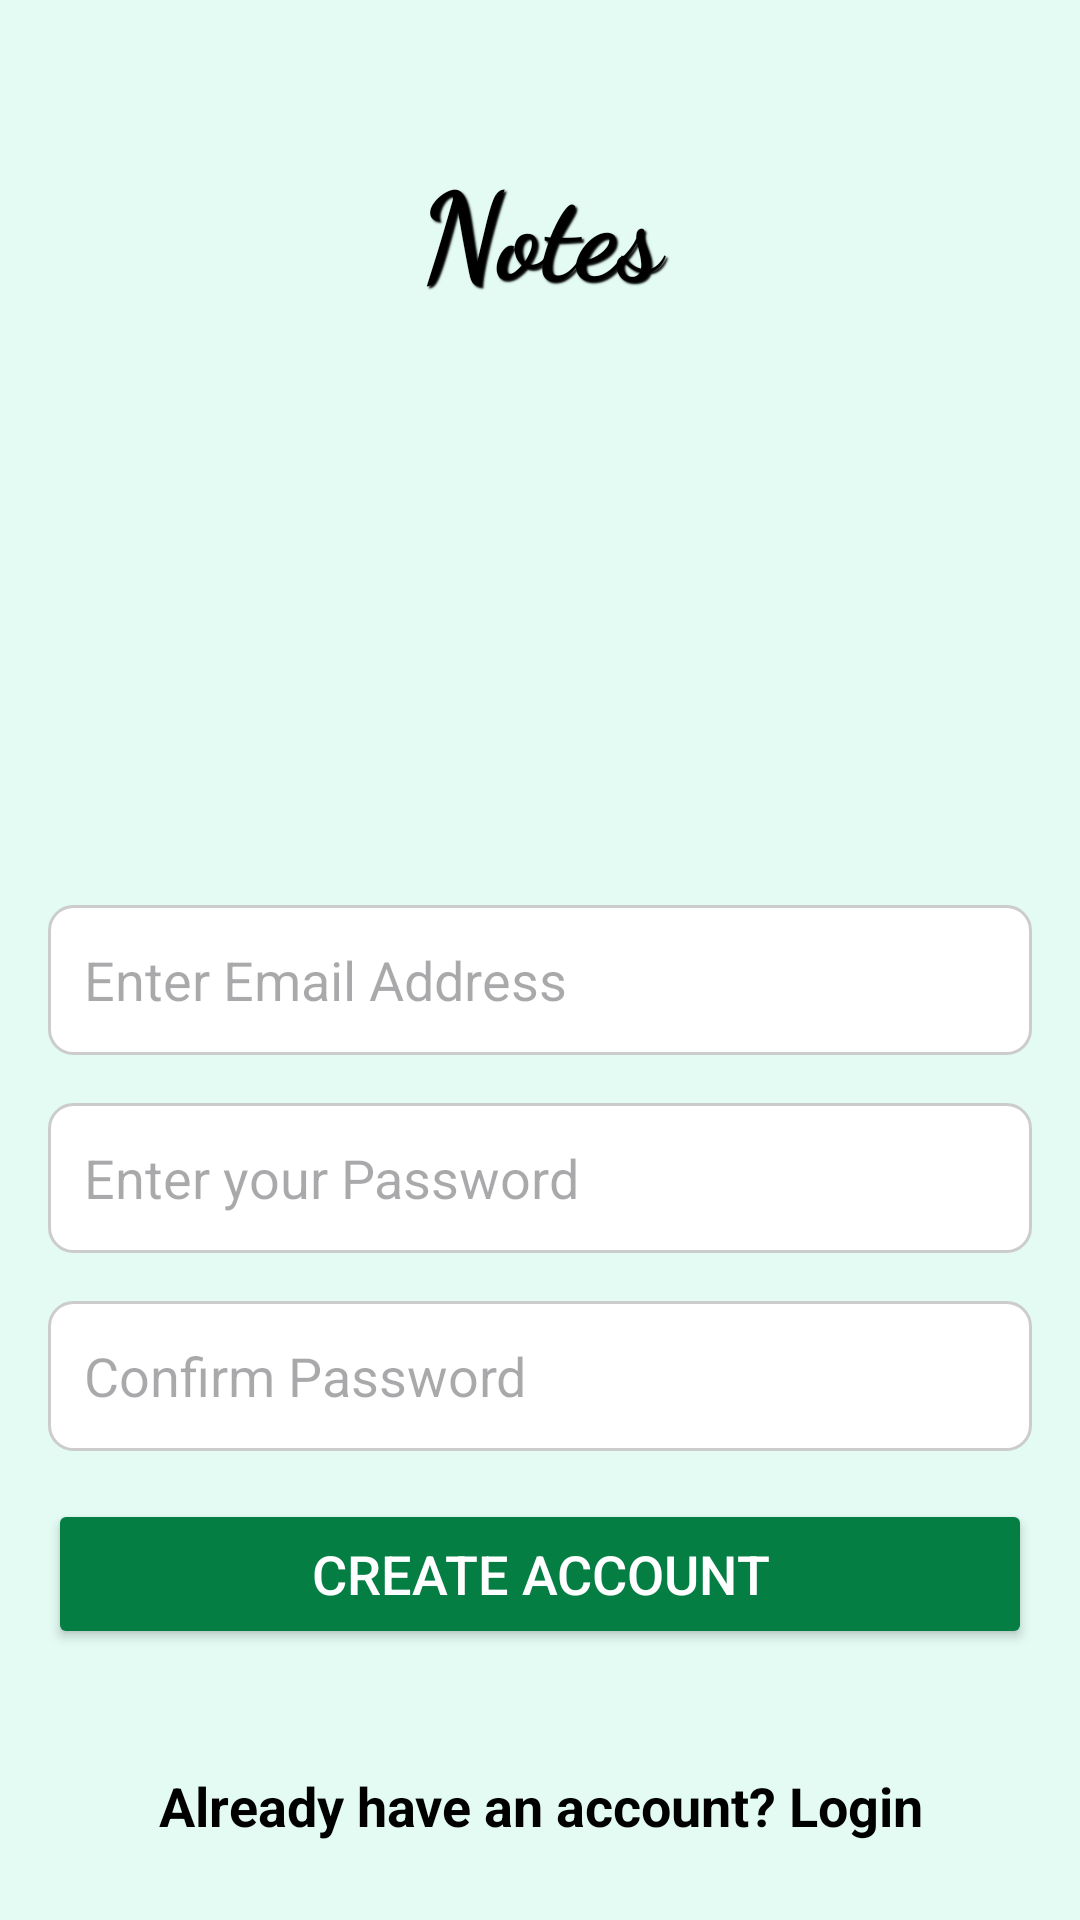

Layout XML and referenced resources for this Android screen:
<!-- AndroidManifest.xml: application theme Theme.Notes -->
<!-- res/layout/activity_create_account.xml -->
<?xml version="1.0" encoding="utf-8"?>
<LinearLayout xmlns:android="http://schemas.android.com/apk/res/android"
    xmlns:app="http://schemas.android.com/apk/res-auto"
    xmlns:tools="http://schemas.android.com/tools"
    android:orientation="vertical"
    android:layout_width="match_parent"
    android:layout_height="match_parent"
    android:background="#E3FBF3"
    android:padding="16dp"
    tools:context=".CreateAccountActivity">

    <TextView
        android:layout_width="match_parent"
        android:layout_height="wrap_content"
        android:text="@string/Notes"
        android:textColor="@color/black"
        android:textSize="40sp"
        android:gravity="center_horizontal"
        android:textStyle="bold"
        android:fontFamily="cursive"
        android:layout_marginTop="32dp"
        android:layout_marginBottom="16dp"
        android:shadowColor="#000"
        android:shadowDx="2"
        android:shadowDy="2"
        android:shadowRadius="1"/>

    <ImageView
        android:layout_width="128dp"
        android:layout_height="150dp"
        android:layout_gravity="center_horizontal"
        android:src="@drawable/create_aacount"
        android:layout_marginBottom="32dp"/>

    <EditText
        android:id="@+id/email"
        android:layout_width="match_parent"
        android:layout_height="50dp"
        android:hint="Enter Email Address"
        android:textColor="@color/black"
        android:layout_marginBottom="16dp"
        android:padding="12dp"
        android:background="@drawable/rounded_edittext"/>

    <EditText
        android:id="@+id/password"
        android:layout_width="match_parent"
        android:layout_height="50dp"
        android:hint="Enter your Password"
        android:textColor="@color/black"
        android:layout_marginBottom="16dp"
        android:padding="12dp"
        android:background="@drawable/rounded_edittext"/>

    <EditText
        android:id="@+id/confirmPassword"
        android:layout_width="match_parent"
        android:layout_height="50dp"
        android:hint="Confirm Password"
        android:textColor="@color/black"
        android:layout_marginBottom="16dp"
        android:padding="12dp"
        android:background="@drawable/rounded_edittext"/>

    <Button
        android:id="@+id/create"
        android:layout_width="match_parent"
        android:layout_height="50dp"
        android:layout_marginBottom="16dp"
        android:text="Create Account"
        android:textColor="@color/white"
        android:textSize="18sp"
        android:backgroundTint="#057E43"
        android:padding="8dp"/>

    <ProgressBar
        android:id="@+id/progress_bar"
        android:layout_width="24dp"
        android:layout_height="24dp"
        android:layout_gravity="center"
        android:layout_marginTop="12dp"
        android:visibility="gone"/>

    <TextView
        android:id="@+id/login"
        android:layout_width="match_parent"
        android:layout_height="wrap_content"
        android:layout_marginTop="16dp"
        android:gravity="center_horizontal"
        android:text="Already have an account? Login"
        android:textSize="18sp"
        android:textColor="@color/black"
        android:textStyle="bold"
        android:clickable="true"
        android:focusable="true"
        android:background="?android:attr/selectableItemBackground"
        android:padding="8dp"/>
</LinearLayout>
<!-- resources referenced by this layout -->
<resources>
  <color name="black">#FF000000</color>
  <color name="white">#FFFFFFFF</color>
  <!-- drawable rounded_edittext (drawable) -->
  <shape xmlns:android="http://schemas.android.com/apk/res/android">
      <solid android:color="@android:color/white"/>
      <corners android:radius="8dp"/>
      <stroke android:width="1dp" android:color="#CCCCCC"/>
      <padding android:left="8dp" android:top="8dp" android:right="8dp" android:bottom="8dp"/>
  </shape>
  <string name="Notes">Notes</string>
  <style name="Theme.Notes" parent="Base.Theme.Notes" />
  <style name="Base.Theme.Notes" parent="Theme.Material3.DayNight.NoActionBar">
          <item name="colorPrimary">@color/my_primary</item>
  
      </style>
  <color name="my_primary">#C7E6D7</color>
</resources>
